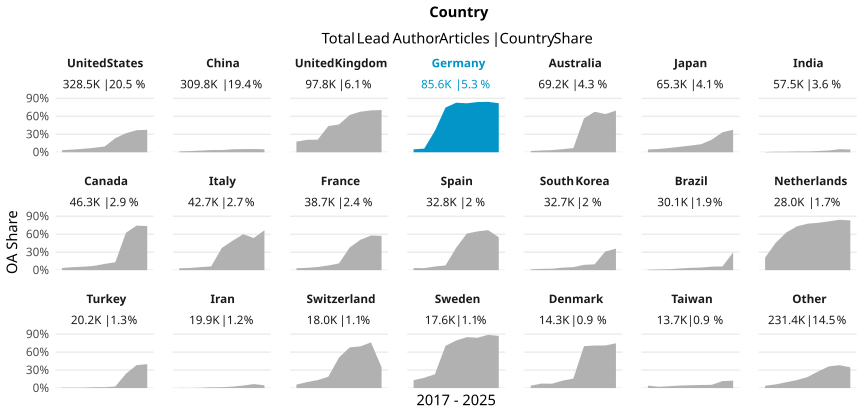

Data behind this chart, as committed beside it:
country_name_fct, cr_year, articles, cc_total, prop
United States, '17, 40798, 1460, 0.03579
United States, '18, 39958, 1774, 0.0444
United States, '19, 40215, 2318, 0.05764
United States, '20, 43286, 3220, 0.07439
United States, '21, 40984, 3929, 0.09587
United States, '22, 36173, 8495, 0.2348
United States, '23, 36467, 11584, 0.3177
United States, '24, 35935, 13240, 0.3684
United States, '25, 14713, 5503, 0.374
China, '17, 21285, 305, 0.01433
China, '18, 26719, 513, 0.0192
China, '19, 30947, 840, 0.02714
China, '20, 32485, 1198, 0.03688
China, '21, 34272, 1255, 0.03662
China, '22, 38765, 1907, 0.04919
China, '23, 45787, 2402, 0.05246
China, '24, 54208, 2933, 0.05411
China, '25, 25343, 1254, 0.04948
United Kingdom, '17, 12233, 2163, 0.1768
United Kingdom, '18, 12018, 2498, 0.2079
United Kingdom, '19, 11889, 2491, 0.2095
United Kingdom, '20, 12950, 5672, 0.438
United Kingdom, '21, 12408, 5762, 0.4644
United Kingdom, '22, 10695, 6654, 0.6222
United Kingdom, '23, 10699, 7240, 0.6767
United Kingdom, '24, 10612, 7420, 0.6992
United Kingdom, '25, 4280, 3021, 0.7058
Germany, '17, 10100, 491, 0.04861
Germany, '18, 10449, 638, 0.06106
Germany, '19, 10093, 3597, 0.3564
Germany, '20, 10936, 8159, 0.7461
Germany, '21, 11130, 9206, 0.8271
Germany, '22, 9410, 7691, 0.8173
Germany, '23, 10098, 8461, 0.8379
Germany, '24, 9483, 7985, 0.842
Germany, '25, 3874, 3172, 0.8188
Australia, '17, 8042, 169, 0.02101
Australia, '18, 8175, 241, 0.02948
Australia, '19, 8240, 290, 0.03519
Australia, '20, 8902, 458, 0.05145
Australia, '21, 8810, 616, 0.06992
Australia, '22, 8003, 4529, 0.5659
Australia, '23, 7836, 5299, 0.6762
Australia, '24, 7814, 4982, 0.6376
Australia, '25, 3408, 2370, 0.6954
Japan, '17, 7880, 363, 0.04607
Japan, '18, 7842, 430, 0.05483
Japan, '19, 7745, 553, 0.0714
Japan, '20, 8336, 765, 0.09177
Japan, '21, 8056, 900, 0.1117
Japan, '22, 7369, 993, 0.1348
Japan, '23, 7505, 1585, 0.2112
Japan, '24, 7250, 2422, 0.3341
Japan, '25, 3340, 1255, 0.3757
India, '17, 4810, 21, 0.004366
India, '18, 4841, 43, 0.008882
India, '19, 5072, 49, 0.009661
India, '20, 6368, 92, 0.01445
India, '21, 6804, 92, 0.01352
India, '22, 7533, 159, 0.02111
... 129 more rows
